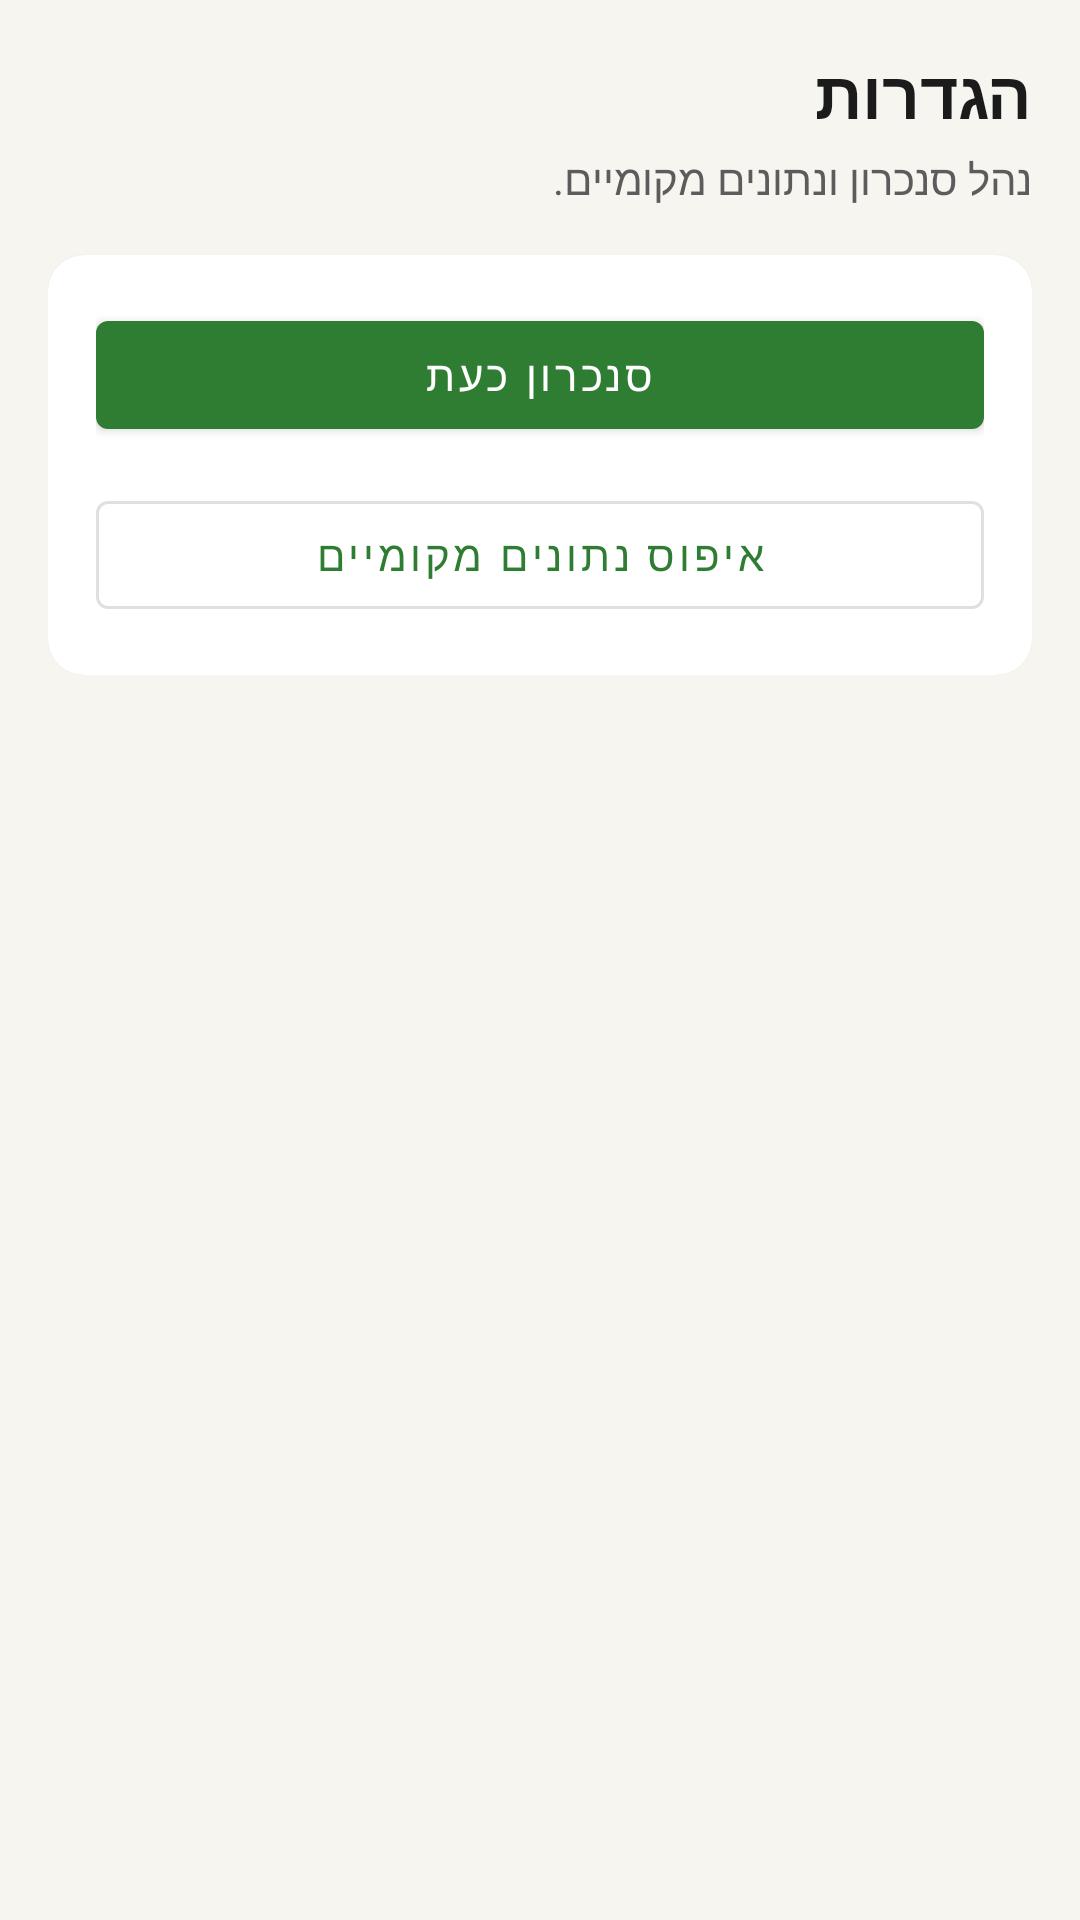

Write the Android layout XML for this screen, with the resource values it uses.
<!-- AndroidManifest.xml: application theme Theme.ScoutsCentral -->
<!-- res/layout/fragment_settings.xml -->
<ScrollView xmlns:android="http://schemas.android.com/apk/res/android"
  xmlns:app="http://schemas.android.com/apk/res-auto"
  android:layout_width="match_parent"
  android:layout_height="match_parent"
  android:layoutDirection="rtl">

  <LinearLayout
    android:layout_width="match_parent"
    android:layout_height="wrap_content"
    android:orientation="vertical"
    android:padding="16dp">

    <TextView
      android:layout_width="wrap_content"
      android:layout_height="wrap_content"
      android:text="הגדרות"
      android:textStyle="bold"
      android:textSize="22sp"
      android:textColor="@color/text_primary" />

    <TextView
      android:layout_width="wrap_content"
      android:layout_height="wrap_content"
      android:text="נהל סנכרון ונתונים מקומיים."
      android:textColor="@color/text_secondary"
      android:layout_marginTop="4dp" />

    <com.google.android.material.card.MaterialCardView
      android:layout_width="match_parent"
      android:layout_height="wrap_content"
      android:layout_marginTop="16dp"
      app:cardCornerRadius="12dp">

      <LinearLayout
        android:layout_width="match_parent"
        android:layout_height="wrap_content"
        android:orientation="vertical"
        android:padding="16dp">

        <com.google.android.material.button.MaterialButton
          android:id="@+id/settings_sync_now"
          android:layout_width="match_parent"
          android:layout_height="wrap_content"
          android:text="סנכרון כעת"
          style="@style/Widget.MaterialComponents.Button" />

        <com.google.android.material.button.MaterialButton
          android:id="@+id/settings_clear_local"
          android:layout_width="match_parent"
          android:layout_height="wrap_content"
          android:text="איפוס נתונים מקומיים"
          android:layout_marginTop="12dp"
          style="@style/Widget.MaterialComponents.Button.OutlinedButton" />
      </LinearLayout>
    </com.google.android.material.card.MaterialCardView>
  </LinearLayout>
</ScrollView>
<!-- resources referenced by this layout -->
<resources>
  <color name="text_primary">#1B1B1B</color>
  <color name="text_secondary">#5C5C5C</color>
  <style name="Theme.ScoutsCentral" parent="Theme.MaterialComponents.DayNight.NoActionBar">
      <item name="colorPrimary">@color/primary</item>
      <item name="colorPrimaryVariant">@color/primary_variant</item>
      <item name="colorOnPrimary">@color/on_primary</item>
      <item name="colorSecondary">@color/secondary</item>
      <item name="colorOnSecondary">@color/on_secondary</item>
      <item name="android:statusBarColor">@color/primary_variant</item>
      <item name="android:windowBackground">@color/background</item>
    </style>
  <color name="primary">#2E7D32</color>
  <color name="primary_variant">#1B5E20</color>
  <color name="on_primary">#FFFFFF</color>
  <color name="secondary">#F9A825</color>
  <color name="on_secondary">#1B1B1B</color>
  <color name="background">#F7F5EF</color>
</resources>
